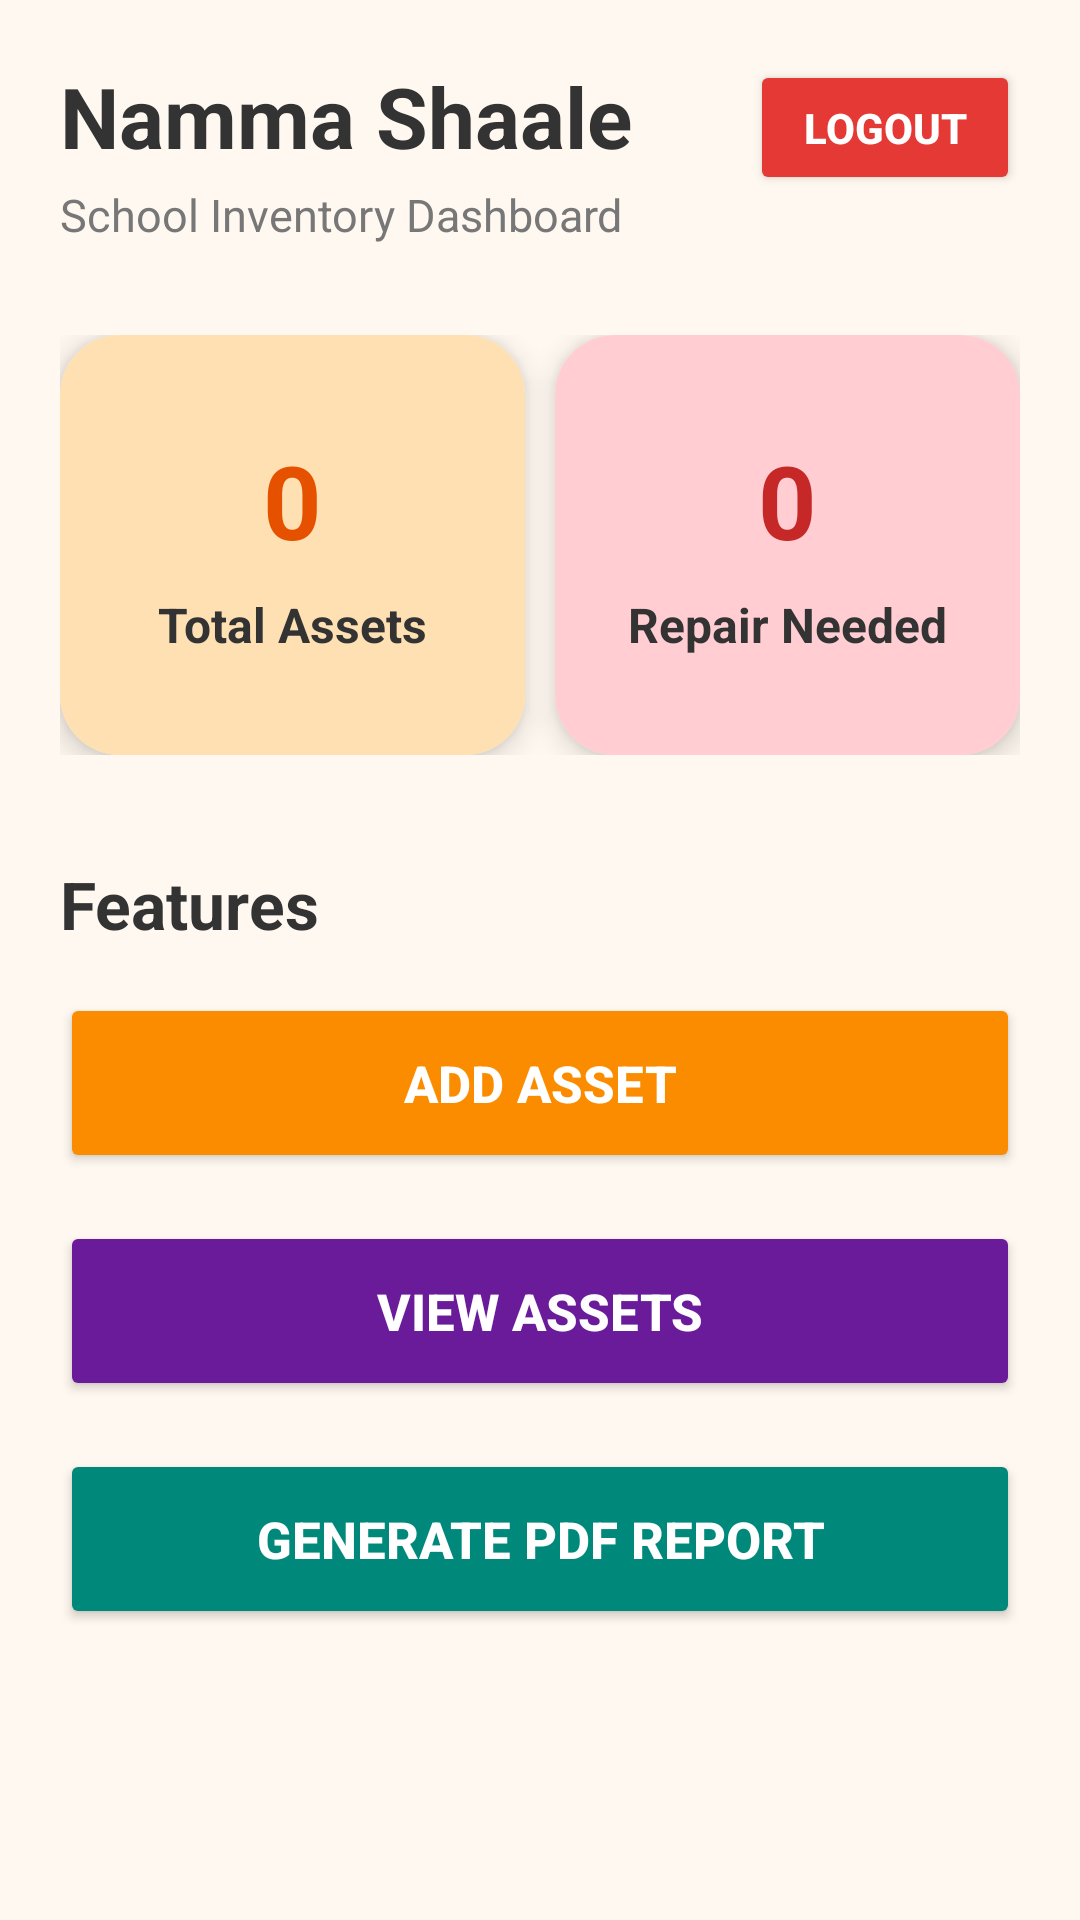

Android layout source for this screen:
<!-- AndroidManifest.xml: application theme Theme.AppCompat.Light.NoActionBar -->
<!-- res/layout/activity_home.xml -->
<?xml version="1.0" encoding="utf-8"?>
<ScrollView xmlns:android="http://schemas.android.com/apk/res/android"
    xmlns:app="http://schemas.android.com/apk/res-auto"
    android:layout_width="match_parent"
    android:layout_height="match_parent"
    android:background="#FFF8F0">

    <LinearLayout
        android:layout_width="match_parent"
        android:layout_height="wrap_content"
        android:orientation="vertical"
        android:padding="20dp">

        

        <LinearLayout
            android:layout_width="match_parent"
            android:layout_height="wrap_content"
            android:orientation="horizontal">

            <LinearLayout
                android:layout_width="0dp"
                android:layout_height="wrap_content"
                android:layout_weight="1"
                android:orientation="vertical">

                <TextView
                    android:layout_width="wrap_content"
                    android:layout_height="wrap_content"
                    android:text="Namma Shaale"
                    android:textSize="28sp"
                    android:textStyle="bold"
                    android:textColor="#333333" />

                <TextView
                    android:layout_width="wrap_content"
                    android:layout_height="wrap_content"
                    android:text="School Inventory Dashboard"
                    android:textSize="15sp"
                    android:textColor="#777777"
                    android:layout_marginTop="4dp" />

            </LinearLayout>

            <Button
                android:id="@+id/btnLogout"
                android:layout_width="90dp"
                android:layout_height="45dp"
                android:text="Logout"
                android:textColor="#FFFFFF"
                android:textStyle="bold"
                android:backgroundTint="#E53935" />

        </LinearLayout>

        

        <LinearLayout
            android:layout_width="match_parent"
            android:layout_height="wrap_content"
            android:orientation="horizontal"
            android:layout_marginTop="30dp">

            <androidx.cardview.widget.CardView
                android:layout_width="0dp"
                android:layout_height="140dp"
                android:layout_weight="1"
                android:layout_marginEnd="10dp"
                app:cardCornerRadius="20dp"
                app:cardElevation="6dp">

                <LinearLayout
                    android:layout_width="match_parent"
                    android:layout_height="match_parent"
                    android:gravity="center"
                    android:orientation="vertical"
                    android:background="#FFE0B2">

                    <TextView
                        android:id="@+id/tvTotalAssets"
                        android:layout_width="wrap_content"
                        android:layout_height="wrap_content"
                        android:text="0"
                        android:textSize="34sp"
                        android:textStyle="bold"
                        android:textColor="#E65100" />

                    <TextView
                        android:layout_width="wrap_content"
                        android:layout_height="wrap_content"
                        android:text="Total Assets"
                        android:textSize="16sp"
                        android:textStyle="bold"
                        android:textColor="#333333"
                        android:layout_marginTop="8dp" />

                </LinearLayout>

            </androidx.cardview.widget.CardView>

            <androidx.cardview.widget.CardView
                android:layout_width="0dp"
                android:layout_height="140dp"
                android:layout_weight="1"
                app:cardCornerRadius="20dp"
                app:cardElevation="6dp">

                <LinearLayout
                    android:layout_width="match_parent"
                    android:layout_height="match_parent"
                    android:gravity="center"
                    android:orientation="vertical"
                    android:background="#FFCDD2">

                    <TextView
                        android:id="@+id/tvRepairAssets"
                        android:layout_width="wrap_content"
                        android:layout_height="wrap_content"
                        android:text="0"
                        android:textSize="34sp"
                        android:textStyle="bold"
                        android:textColor="#C62828" />

                    <TextView
                        android:layout_width="wrap_content"
                        android:layout_height="wrap_content"
                        android:text="Repair Needed"
                        android:textSize="16sp"
                        android:textStyle="bold"
                        android:textColor="#333333"
                        android:layout_marginTop="8dp" />

                </LinearLayout>

            </androidx.cardview.widget.CardView>

        </LinearLayout>

        

        <TextView
            android:layout_width="wrap_content"
            android:layout_height="wrap_content"
            android:text="Features"
            android:textSize="22sp"
            android:textStyle="bold"
            android:textColor="#333333"
            android:layout_marginTop="35dp"
            android:layout_marginBottom="15dp" />

        <Button
            android:id="@+id/btnAddAsset"
            android:layout_width="match_parent"
            android:layout_height="60dp"
            android:text="Add Asset"
            android:textStyle="bold"
            android:textSize="17sp"
            android:textColor="#FFFFFF"
            android:backgroundTint="#FB8C00" />

        <Button
            android:id="@+id/btnViewAssets"
            android:layout_width="match_parent"
            android:layout_height="60dp"
            android:text="View Assets"
            android:textStyle="bold"
            android:textSize="17sp"
            android:textColor="#FFFFFF"
            android:backgroundTint="#6A1B9A"
            android:layout_marginTop="16dp" />

        <Button
            android:id="@+id/btnGeneratePdf"
            android:layout_width="match_parent"
            android:layout_height="60dp"
            android:text="Generate PDF Report"
            android:textStyle="bold"
            android:textSize="17sp"
            android:textColor="#FFFFFF"
            android:backgroundTint="#00897B"
            android:layout_marginTop="16dp" />

    </LinearLayout>

</ScrollView>
<!-- resources referenced by this layout -->
<resources>

</resources>
